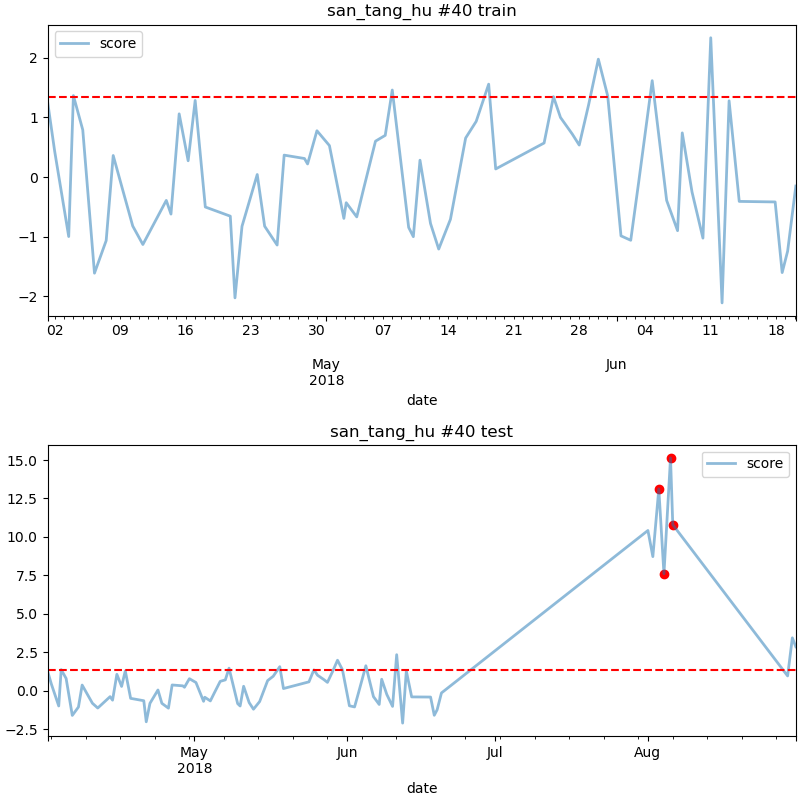

Values plotted in this chart, from the file beside it:
date, score
2018-08-03 05:00, 13.12
2018-08-04 06:00, 7.597
2018-08-05 14:00, 15.13
2018-08-06 01:00, 10.79
